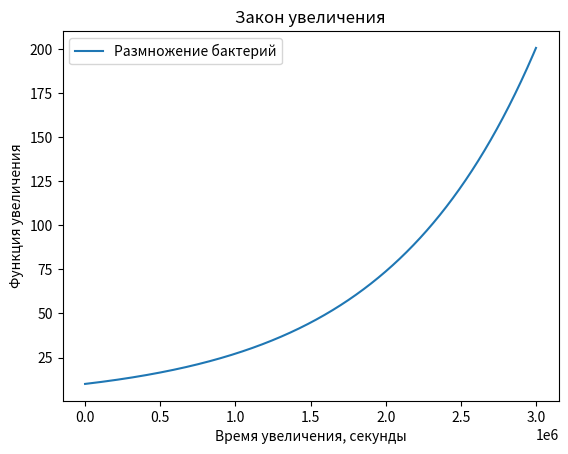

Source code (Python):
import numpy as np
from scipy.integrate import odeint
import matplotlib.pyplot as plt

n_0 = 10
m = 10
k = 10**(-6)
t = np.arange(0, 3/k, 100)

print("Закон увеличения бактерий: v = k * n,\nгде v - скорость, n - кол-во бактерий в моменте, k - коэфицент пропорциональности.")
print()

def bacterium_function(n, t):
    dndt = k * n
    return dndt

n_t = odeint(bacterium_function, n_0, t)

for i in range(len(n_t)):
    if round(n_t[i,0], 1) == m * n_0:
        print(f"Время, спустя которое бактерий станет в {m} раз больше", t[i])
        break

plt.plot(t, n_t[:,0], label="Размножение бактерий")
plt.xlabel("Время увеличения, секунды")
plt.ylabel("Функция увеличения")
plt.title("Закон увеличения")
plt.legend()

plt.savefig("lab_task1.png")
